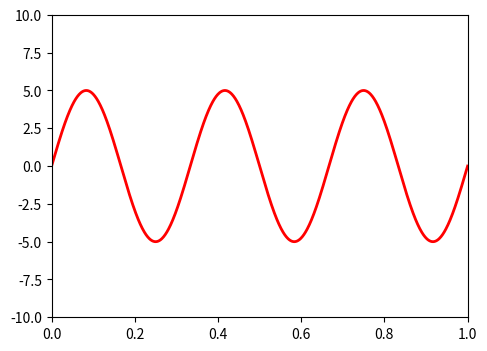

Generate this figure with matplotlib: (Note: this script raises an exception after producing the figure.)
import numpy as np
import matplotlib.pyplot as plt
from matplotlib.widgets import Slider, Button, RadioButtons

fig, ax = plt.subplots()
plt.subplots_adjust(left=0.25, bottom=0.25)
t = np.linspace(0, 1, 1000)
a0 = 5
f0 = 3
s = a0*np.sin(2*np.pi*f0*t)
l, = plt.plot(t, s, lw=2, color='red')
plt.axis([0, 1, -10, 10])

axcolor = 'lightgoldenrodyellow'
axfreq = plt.axes([0.25, 0.1, 0.65, 0.03], axisbg=axcolor)
axamp = plt.axes([0.25, 0.15, 0.65, 0.03], axisbg=axcolor)

sfreq = Slider(axfreq, 'Freq', 0.1, 30.0, valinit=f0)
samp = Slider(axamp, 'Amp', 0.1, 10.0, valinit=a0)


def update(val):
    amp = samp.val
    freq = sfreq.val
    l.set_ydata(amp*np.sin(2*np.pi*freq*t))
    fig.canvas.draw_idle()
sfreq.on_changed(update)
samp.on_changed(update)

resetax = plt.axes([0.8, 0.025, 0.1, 0.04])
button = Button(resetax, 'Reset', color=axcolor, hovercolor='0.975')


def reset(event):
    sfreq.reset()
    samp.reset()
button.on_clicked(reset)

rax = plt.axes([0.025, 0.5, 0.15, 0.15], axisbg=axcolor)
radio = RadioButtons(rax, ('red', 'blue', 'green'), active=0)


def colorfunc(label):
    l.set_color(label)
    fig.canvas.draw_idle()
radio.on_clicked(colorfunc)

plt.show()